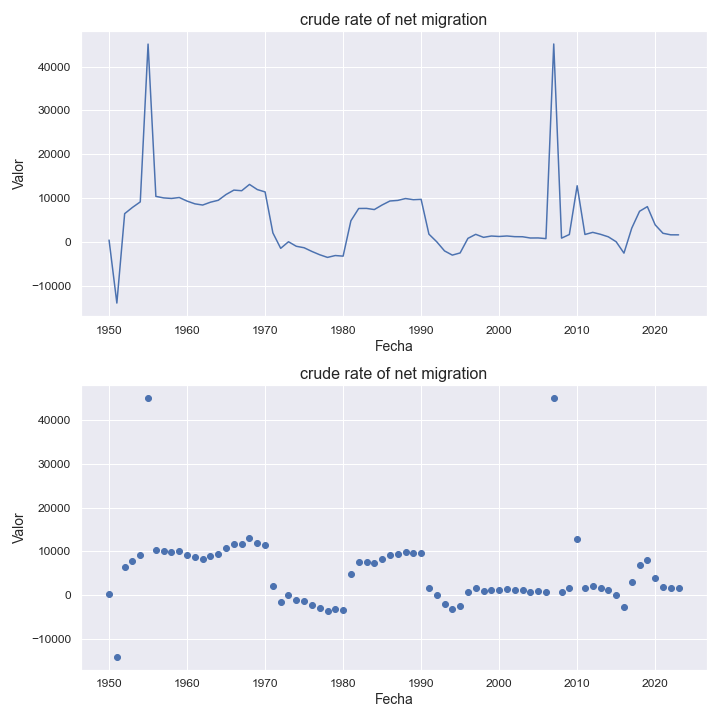

Source data for this figure (header and first rows):
indicatorshortname, locationid, location, iso2, timeid, time, value
crude rate of net migration, 831, guernsey, gg, 1, 1950, 383.0
crude rate of net migration, 831, guernsey, gg, 2, 1951, -13996
crude rate of net migration, 831, guernsey, gg, 3, 1952, 6412
crude rate of net migration, 831, guernsey, gg, 4, 1953, 7838
crude rate of net migration, 831, guernsey, gg, 5, 1954, 9097
crude rate of net migration, 831, guernsey, gg, 6, 1955, 45116
crude rate of net migration, 831, guernsey, gg, 7, 1956, 10353
crude rate of net migration, 831, guernsey, gg, 8, 1957, 10009
crude rate of net migration, 831, guernsey, gg, 9, 1958, 9882
crude rate of net migration, 831, guernsey, gg, 10, 1959, 10097
crude rate of net migration, 831, guernsey, gg, 11, 1960, 9282
crude rate of net migration, 831, guernsey, gg, 12, 1961, 8655
crude rate of net migration, 831, guernsey, gg, 13, 1962, 8378
crude rate of net migration, 831, guernsey, gg, 14, 1963, 9027
crude rate of net migration, 831, guernsey, gg, 15, 1964, 9467
crude rate of net migration, 831, guernsey, gg, 16, 1965, 10789
crude rate of net migration, 831, guernsey, gg, 17, 1966, 11786
crude rate of net migration, 831, guernsey, gg, 18, 1967, 11647
crude rate of net migration, 831, guernsey, gg, 19, 1968, 13085
crude rate of net migration, 831, guernsey, gg, 20, 1969, 11912
crude rate of net migration, 831, guernsey, gg, 21, 1970, 11372
crude rate of net migration, 831, guernsey, gg, 22, 1971, 2019
crude rate of net migration, 831, guernsey, gg, 23, 1972, -1503
crude rate of net migration, 831, guernsey, gg, 24, 1973, -0.92
crude rate of net migration, 831, guernsey, gg, 25, 1974, -1032
crude rate of net migration, 831, guernsey, gg, 26, 1975, -1369
crude rate of net migration, 831, guernsey, gg, 27, 1976, -2213
crude rate of net migration, 831, guernsey, gg, 28, 1977, -2965
crude rate of net migration, 831, guernsey, gg, 29, 1978, -3571
crude rate of net migration, 831, guernsey, gg, 30, 1979, -3146
crude rate of net migration, 831, guernsey, gg, 31, 1980, -3286
crude rate of net migration, 831, guernsey, gg, 32, 1981, 4792
crude rate of net migration, 831, guernsey, gg, 33, 1982, 7595
crude rate of net migration, 831, guernsey, gg, 34, 1983, 7612
crude rate of net migration, 831, guernsey, gg, 35, 1984, 7346
crude rate of net migration, 831, guernsey, gg, 36, 1985, 8391
crude rate of net migration, 831, guernsey, gg, 37, 1986, 9301
crude rate of net migration, 831, guernsey, gg, 38, 1987, 9435
crude rate of net migration, 831, guernsey, gg, 39, 1988, 9863
crude rate of net migration, 831, guernsey, gg, 40, 1989, 9603
crude rate of net migration, 831, guernsey, gg, 41, 1990, 9678
crude rate of net migration, 831, guernsey, gg, 42, 1991, 1737
crude rate of net migration, 831, guernsey, gg, 43, 1992, -3.46
crude rate of net migration, 831, guernsey, gg, 44, 1993, -2091
crude rate of net migration, 831, guernsey, gg, 45, 1994, -3049
crude rate of net migration, 831, guernsey, gg, 46, 1995, -2554
crude rate of net migration, 831, guernsey, gg, 47, 1996, 772.0
crude rate of net migration, 831, guernsey, gg, 48, 1997, 1693
crude rate of net migration, 831, guernsey, gg, 49, 1998, 1005
crude rate of net migration, 831, guernsey, gg, 50, 1999, 1308
crude rate of net migration, 831, guernsey, gg, 51, 2000, 1202
crude rate of net migration, 831, guernsey, gg, 52, 2001, 1317
crude rate of net migration, 831, guernsey, gg, 53, 2002, 1162
crude rate of net migration, 831, guernsey, gg, 54, 2003, 1142
crude rate of net migration, 831, guernsey, gg, 55, 2004, 854.0
crude rate of net migration, 831, guernsey, gg, 56, 2005, 869.0
crude rate of net migration, 831, guernsey, gg, 57, 2006, 717.0
crude rate of net migration, 831, guernsey, gg, 58, 2007, 45139
crude rate of net migration, 831, guernsey, gg, 59, 2008, 828.0
crude rate of net migration, 831, guernsey, gg, 60, 2009, 1652
... 14 more rows
